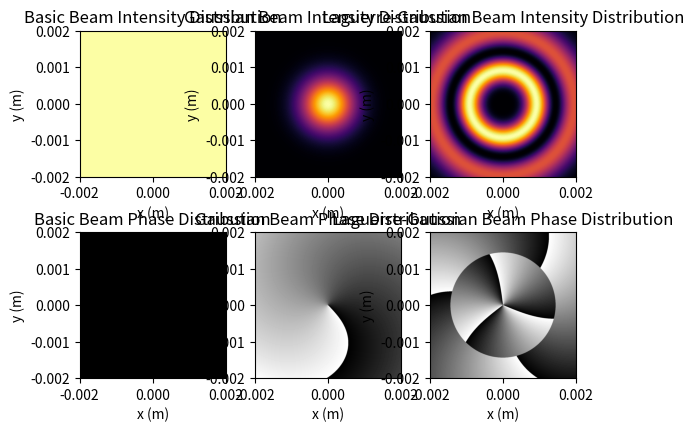

Write the Python code that produced this figure.
import numpy as np
import matplotlib.pyplot as plt
from scipy.special import genlaguerre

def fact(n):
    if n == 0:
        return 1
    else:
        return n * fact(n - 1)

def get_beam_list():
    return ["basic", "gaussian", "laguerre-gaussian"]

def var_key():
    return{"Value":0, "Parameter":1, "Unit":2}

#create a basic Beam class
class Beam:
    def __init__(self, range=1e-3, resolution=1024, z=0., lam=632.8e-9):
        self.beamtype = ["Basic Beam", "Beam Type", ""]
        self.range = [range, "Render Range", "m"]
        self.resolution = [resolution, "Resolution", ""]
        self.z = [z, "Propagation Distance", "m"]
        self.lam = [lam, "Wavelength", "nm"]
        pass

    def list(self):
        print(self.beamtype[0], ":")
        print(f"{'Parameter':<25}{'Variable':<15}{'Value':<10}{'Unit'}")
        for name, value in self.__dict__.items():
            if name != "beamtype" and name != "lam":
                print(f"{value[1]:<25}{'(.'+name+'): ':<15}{value[0]:<10}{value[2]}")
            elif name == "lam":
                print(f"{value[1]:<25}{'(.'+name+'): ':<15}{value[0]*1e9:<10}nm")
            else:
                pass
        print("")

    def get_var(self):
        for name in self.__dict__:
            if name != "beamtype" and name != "lam":
                self.__dict__[name][0] = eval(input(f"Enter value for {name} (current value: {self.__dict__[name][0]}): "))
            elif name == "lam":
                self.__dict__[name][0] = eval(input(f"Enter value for lam(nm) (current value: {self.__dict__[name][0] * 1e9} nm): ")) * 1e-9
            else:
                pass
        print("Variables updated.\n")


    def rasterized_Beam(self):
        x = np.linspace(-self.range[0], self.range[0], self.resolution[0])
        y = np.linspace(-self.range[0], self.range[0], self.resolution[0])
        X, Y = np.meshgrid(x, y)

        phase = 0 * X * Y

        Beam = (self.z[0]**0) * np.exp(1j * phase)

        return Beam
    
    def plot_intensity(self):
        self.intensity = np.abs(self.rasterized_Beam())**2
        mpltensity = np.max(self.intensity)

        plt.imshow(self.intensity / mpltensity, extent=(-self.range[0], self.range[0], -self.range[0], self.range[0]), cmap='inferno')

        #plt.colorbar(label='Intensity')
        plt.clim(0, 1)
        plt.title(f'{self.beamtype[0]} Intensity Distribution')
        plt.xlabel('x (m)')
        plt.ylabel('y (m)')

    def plot_phase(self):
        self.phase = np.angle(self.rasterized_Beam())%(2 * np.pi)

        plt.imshow(self.phase, extent=(-self.range[0], self.range[0], -self.range[0], self.range[0]), cmap='gray')

        #plt.colorbar(label='Phase')
        plt.clim(0, (2 * np.pi))
        plt.title(f'{self.beamtype[0]} Phase Distribution')
        plt.xlabel('x (m)')
        plt.ylabel('y (m)')
    
    def show_beam_examples(self):
        plt.subplot(1,2,1)
        self.plot_intensity()
        plt.subplot(1,2,2)
        self.plot_phase()
        plt.show()
        pass

#create the Gaussian_Beam class
class Gaussian_Beam(Beam):
    def __init__(self, range=1e-3, resolution=1024, z=0., lam=632.8e-9, w0=1e-3):
        super().__init__(range, resolution, z, lam)
        self.beamtype = ["Gaussian Beam", "Beam Type", ""]
        self.w0 = [w0, "Beam Waist", "m"]
        pass
    
    def rasterized_Beam(self):
        x = np.linspace(-self.range[0], self.range[0], self.resolution[0])
        y = np.linspace(-self.range[0], self.range[0], self.resolution[0])
        X, Y = np.meshgrid(x, y)
        self.phi = np.angle(X + 1j * Y)
        self.k = 2 * np.pi / self.lam[0]
        self.z_R = self.k * (self.w0[0]**2) / 2

        if self.z[0]==0:
            phase = (self.k * self.z[0] - self.phi) * (X / X)
            Beam = np.exp(-(X**2 + Y**2) / self.w0[0]**2) * np.exp(1j * phase)
        elif self.z[0]>0:
            self.R = self.z_R * ((self.z[0] / self.z_R) + (self.z_R / self.z[0]))
        
            self.w = self.w0[0] * np.sqrt(1 + (self.z[0] / self.z_R)**2)

            phase = (self.k * (X**2 + Y**2) / (2 * self.R) - self.phi + self.k * self.z[0])

            Beam = (self.w0[0] / self.w) * np.exp(-(X**2 + Y**2) / self.w**2) * np.exp(1j * phase)
        else:
            phase = 0
            Beam = ((X + 1j * Y) / (X + 1j * Y)) * (self.z[0]**0) * np.exp(1j * phase)
        return Beam

class Laguerre_Gaussian_Beam(Beam):
    def __init__(self, range=0.001, resolution=1024, z=0, lam=6.328e-7, l=1, p=0, w0=1e-3):
        super().__init__(range, resolution, z, lam)
        self.beamtype = ["Laguerre-Gaussian Beam", "Beam Type", ""]
        self.w0 = [w0, "Beam Waist", "m"]
        self.l = [l, "Azimuthal Index", ""]
        self.p = [p, "Radial Index", ""]
        pass

    def rasterized_Beam(self):
        x = np.linspace(-self.range[0], self.range[0], self.resolution[0])
        y = np.linspace(-self.range[0], self.range[0], self.resolution[0])
        X, Y = np.meshgrid(x, y)
        self.phi = np.angle(X + 1j * Y)
        self.k = 2 * np.pi / self.lam[0]
        self.z_R = self.k * (self.w0[0]**2) / 2

        if self.z[0]>=0:
        
            self.w = self.w0[0] * np.sqrt(1 + (self.z[0] / self.z_R)**2)

            self.A = np.sqrt((2 / np.pi) * (fact(self.p[0]) / fact(self.p[0] + np.abs(self.l[0])))) / self.w

            phase = -1 * (self.k * (X**2 + Y**2) * self.z[0] / (2 * (self.z[0]**2 + self.z_R**2)) - (2 * self.p[0] + self.l[0] + 1) * np.arctan(self.z[0] / self.z_R) + self.l[0] * self.phi)

            Beam = self.A * (np.sqrt(2 * (X**2 + Y**2)) / self.w)**(np.abs(self.l[0])) * genlaguerre(self.p[0], np.abs(self.l[0]))(2 * (X**2 + Y**2) / self.w**2) * np.exp(-(X**2 + Y**2) / self.w**2) * np.exp(1j * phase)
        else:
            phase = 0
            Beam = ((X + 1j * Y) / (X + 1j * Y)) * (self.z[0]**0) * np.exp(1j * phase)

        return Beam

def show_beam_test(range=2e-3, resolution=1024, lam=632.8e-9, z=0., w0=1e-3, l = 1, p = 0):
    line = 2
    column = 3

    num = 1
    beam = Beam(range=range, resolution=resolution, z=z, lam=lam)
    beam.list()
    plt.subplot(line, column, num)
    beam.plot_intensity()
    plt.subplot(line, column, num + column)
    beam.plot_phase()
    
    num = 2
    gaussian_beam = Gaussian_Beam(range=range, resolution=resolution, z=z, w0=w0, lam=lam)
    gaussian_beam.list()
    plt.subplot(line, column, num)
    gaussian_beam.plot_intensity()
    plt.subplot(line, column, num + column)
    gaussian_beam.plot_phase()

    num = 3
    laguerre_gaussian_beam = Laguerre_Gaussian_Beam(range=range, resolution=resolution, z=z, w0=w0, lam=lam, l=l, p=p)
    laguerre_gaussian_beam.list()
    plt.subplot(line, column, num)
    laguerre_gaussian_beam.plot_intensity()
    plt.subplot(line, column, num + column)
    laguerre_gaussian_beam.plot_phase()

    plt.show()
    pass

if __name__ == "__main__":
    range = 2e-3
    resolution = 1024
    lam=632.8e-9
    z=1
    w0=1e-3
    l = 3
    p = 1
    show_beam_test(range=range, resolution=resolution, lam=lam, z=z, w0=w0, l=l, p=p)
